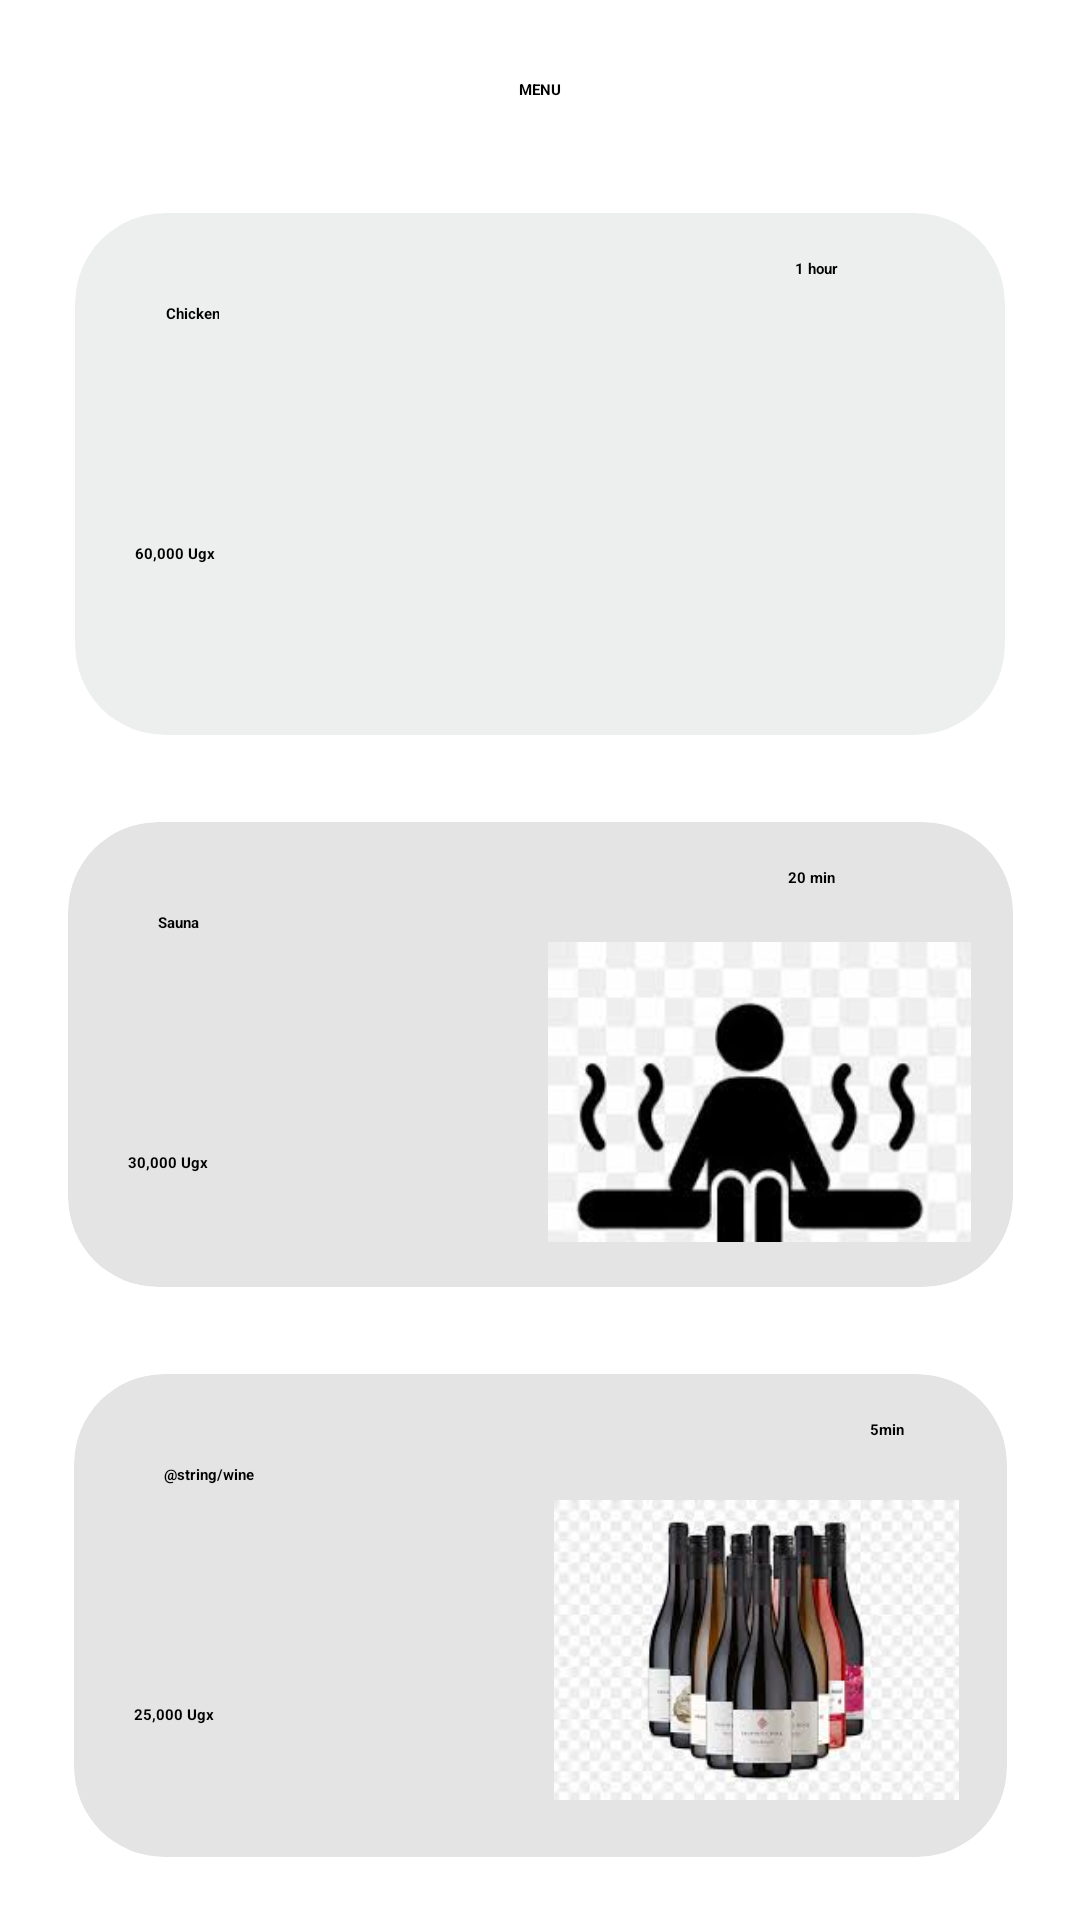

The Android layout XML behind this screen, and the referenced resources:
<!-- AndroidManifest.xml: application theme Theme.BBrianXMLColorSwap -->
<!-- res/layout/activity_order_service.xml -->
<?xml version="1.0" encoding="utf-8"?>
<androidx.constraintlayout.widget.ConstraintLayout xmlns:android="http://schemas.android.com/apk/res/android"
    xmlns:card_view="http://schemas.android.com/apk/res-auto"
    xmlns:tools="http://schemas.android.com/tools"
    android:layout_width="wrap_content"
    android:layout_height="match_parent"
    android:layout_gravity="center">

    <TextView
        android:layout_width="204dp"
        android:layout_height="85dp"
        android:layout_marginStart="20dp"
        android:layout_marginTop="50dp"
        android:layout_marginEnd="20dp"
        android:layout_marginBottom="62dp"
        android:gravity="center"
        android:text="MENU"
        android:textAppearance="@style/TextAppearance.AppCompat.Large"
        android:textStyle="bold"
        card_view:layout_constraintBottom_toTopOf="@+id/card_view"
        card_view:layout_constraintEnd_toEndOf="parent"
        card_view:layout_constraintStart_toStartOf="parent"
        card_view:layout_constraintTop_toTopOf="parent" />


    
    <androidx.cardview.widget.CardView
        android:id="@+id/card_view"
        android:layout_width="310dp"
        android:layout_height="174dp"
        android:layout_marginStart="32dp"
        android:layout_marginTop="50dp"
        android:layout_marginEnd="32dp"
        card_view:cardBackgroundColor="#EDEFEF"
        card_view:cardCornerRadius="30dp"
        card_view:layout_constraintBottom_toTopOf="@+id/card_view2"
        card_view:layout_constraintEnd_toEndOf="parent"
        card_view:layout_constraintStart_toStartOf="parent"
        card_view:layout_constraintTop_toTopOf="parent">

        <TextView
            android:id="@+id/info_text"
            android:layout_width="wrap_content"
            android:layout_height="wrap_content"
            android:layout_marginLeft="30dp"
            android:layout_marginTop="30dp"
            android:gravity="center"
            android:text="Chicken"
            android:textAppearance="@style/TextAppearance.AppCompat.Large"
            android:textStyle="bold" />

        <TextView
            android:id="@+id/info_text3"
            android:layout_width="wrap_content"
            android:layout_height="wrap_content"
            android:layout_marginLeft="20dp"
            android:layout_marginTop="110dp"
            android:gravity="center"
            android:text="60,000 Ugx"
            android:textAppearance="@style/TextAppearance.AppCompat.Large"
            android:textStyle="bold" />

        <TextView
            android:id="@+id/info_text5"
            android:layout_width="wrap_content"
            android:layout_height="wrap_content"
            android:layout_marginLeft="240dp"
            android:layout_marginTop="15dp"
            android:gravity="center"
            android:text="1 hour"
            android:textAppearance="@style/TextAppearance.AppCompat.Medium"
            android:textStyle="bold" />

        <ImageView
            android:layout_width="139dp"
            android:layout_height="107dp"
            android:layout_marginLeft="160dp"
            android:layout_marginTop="50dp"
            android:adjustViewBounds="true"
            android:scaleType="centerCrop"
            android:src="@drawable/chicken" />

    </androidx.cardview.widget.CardView>

    
    <androidx.cardview.widget.CardView
        android:id="@+id/card_view2"
        android:layout_width="315dp"
        android:layout_height="155dp"
        android:layout_gravity="center"
        android:layout_marginTop="8dp"
        card_view:cardBackgroundColor="#E4E4E4"
        card_view:cardCornerRadius="30dp"
        card_view:layout_constraintBottom_toTopOf="@+id/card_view3"
        card_view:layout_constraintEnd_toEndOf="@+id/card_view"
        card_view:layout_constraintStart_toStartOf="@+id/card_view"
        card_view:layout_constraintTop_toBottomOf="@+id/card_view">


        <TextView
            android:id="@+id/textViewSauna1"
            android:layout_width="wrap_content"
            android:layout_height="wrap_content"
            android:layout_marginLeft="30dp"
            android:layout_marginTop="30dp"
            android:gravity="center"
            android:text="Sauna"
            android:textAppearance="@style/TextAppearance.AppCompat.Large"
            android:textStyle="bold" />

        <TextView
            android:id="@+id/textViewSauna2"
            android:layout_width="wrap_content"
            android:layout_height="wrap_content"
            android:layout_marginLeft="20dp"
            android:layout_marginTop="110dp"
            android:gravity="center"
            android:text="30,000 Ugx"
            android:textAppearance="@style/TextAppearance.AppCompat.Large"
            android:textStyle="bold" />

        <TextView
            android:id="@+id/textViewSauna3"
            android:layout_width="wrap_content"
            android:layout_height="wrap_content"
            android:layout_marginLeft="240dp"
            android:layout_marginTop="15dp"
            android:gravity="center"
            android:text="20 min"
            android:textAppearance="@style/TextAppearance.AppCompat.Medium"
            android:textStyle="bold" />

        <ImageView
            android:layout_width="141dp"
            android:layout_height="100dp"
            android:layout_marginLeft="160dp"
            android:layout_marginTop="40dp"
            android:adjustViewBounds="true"
            android:scaleType="centerCrop"
            android:src="@drawable/sauna" />
    </androidx.cardview.widget.CardView>

    <androidx.cardview.widget.CardView
        android:id="@+id/card_view3"
        android:layout_width="311dp"
        android:layout_height="161dp"
        android:layout_gravity="center"
        android:layout_marginTop="8dp"
        card_view:cardBackgroundColor="#E4E4E4"
        card_view:cardCornerRadius="30dp"
        card_view:layout_constraintBottom_toBottomOf="parent"
        card_view:layout_constraintEnd_toEndOf="@+id/card_view2"
        card_view:layout_constraintStart_toStartOf="@+id/card_view2"
        card_view:layout_constraintTop_toBottomOf="@+id/card_view2">


        <TextView
            android:id="@+id/wine1"
            android:layout_width="wrap_content"
            android:layout_height="wrap_content"
            android:layout_marginStart="30dp"
            android:layout_marginTop="30dp"
            android:gravity="center"
            android:text="@string/wine"
            android:textAppearance="@style/TextAppearance.AppCompat.Large"
            android:textStyle="bold" />

        <TextView
            android:id="@+id/wine2"
            android:layout_width="wrap_content"
            android:layout_height="wrap_content"
            android:layout_marginStart="20dp"
            android:layout_marginTop="110dp"
            android:gravity="center"
            android:text="25,000 Ugx"
            android:textAppearance="@style/TextAppearance.AppCompat.Large"
            android:textStyle="bold" />

        <TextView
            android:id="@+id/wine"
            android:layout_width="62dp"
            android:layout_height="wrap_content"
            android:layout_marginLeft="240dp"
            android:layout_marginTop="15dp"
            android:gravity="center"
            android:text="5min"
            android:textAppearance="@style/TextAppearance.AppCompat.Medium"
            android:textStyle="bold" />

        <ImageView
            android:layout_width="135dp"
            android:layout_height="100dp"
            android:layout_marginLeft="160dp"
            android:layout_marginTop="42dp"
            android:adjustViewBounds="true"
            android:scaleType="centerCrop"
            android:src="@drawable/wine" />
    </androidx.cardview.widget.CardView>

</androidx.constraintlayout.widget.ConstraintLayout>
<!-- resources referenced by this layout -->
<resources>
  <!-- drawable sauna: jpg bitmap (drawable-v24, 6067 bytes) -->
  <!-- drawable wine: jpg bitmap (drawable-v24, 7929 bytes) -->
</resources>
